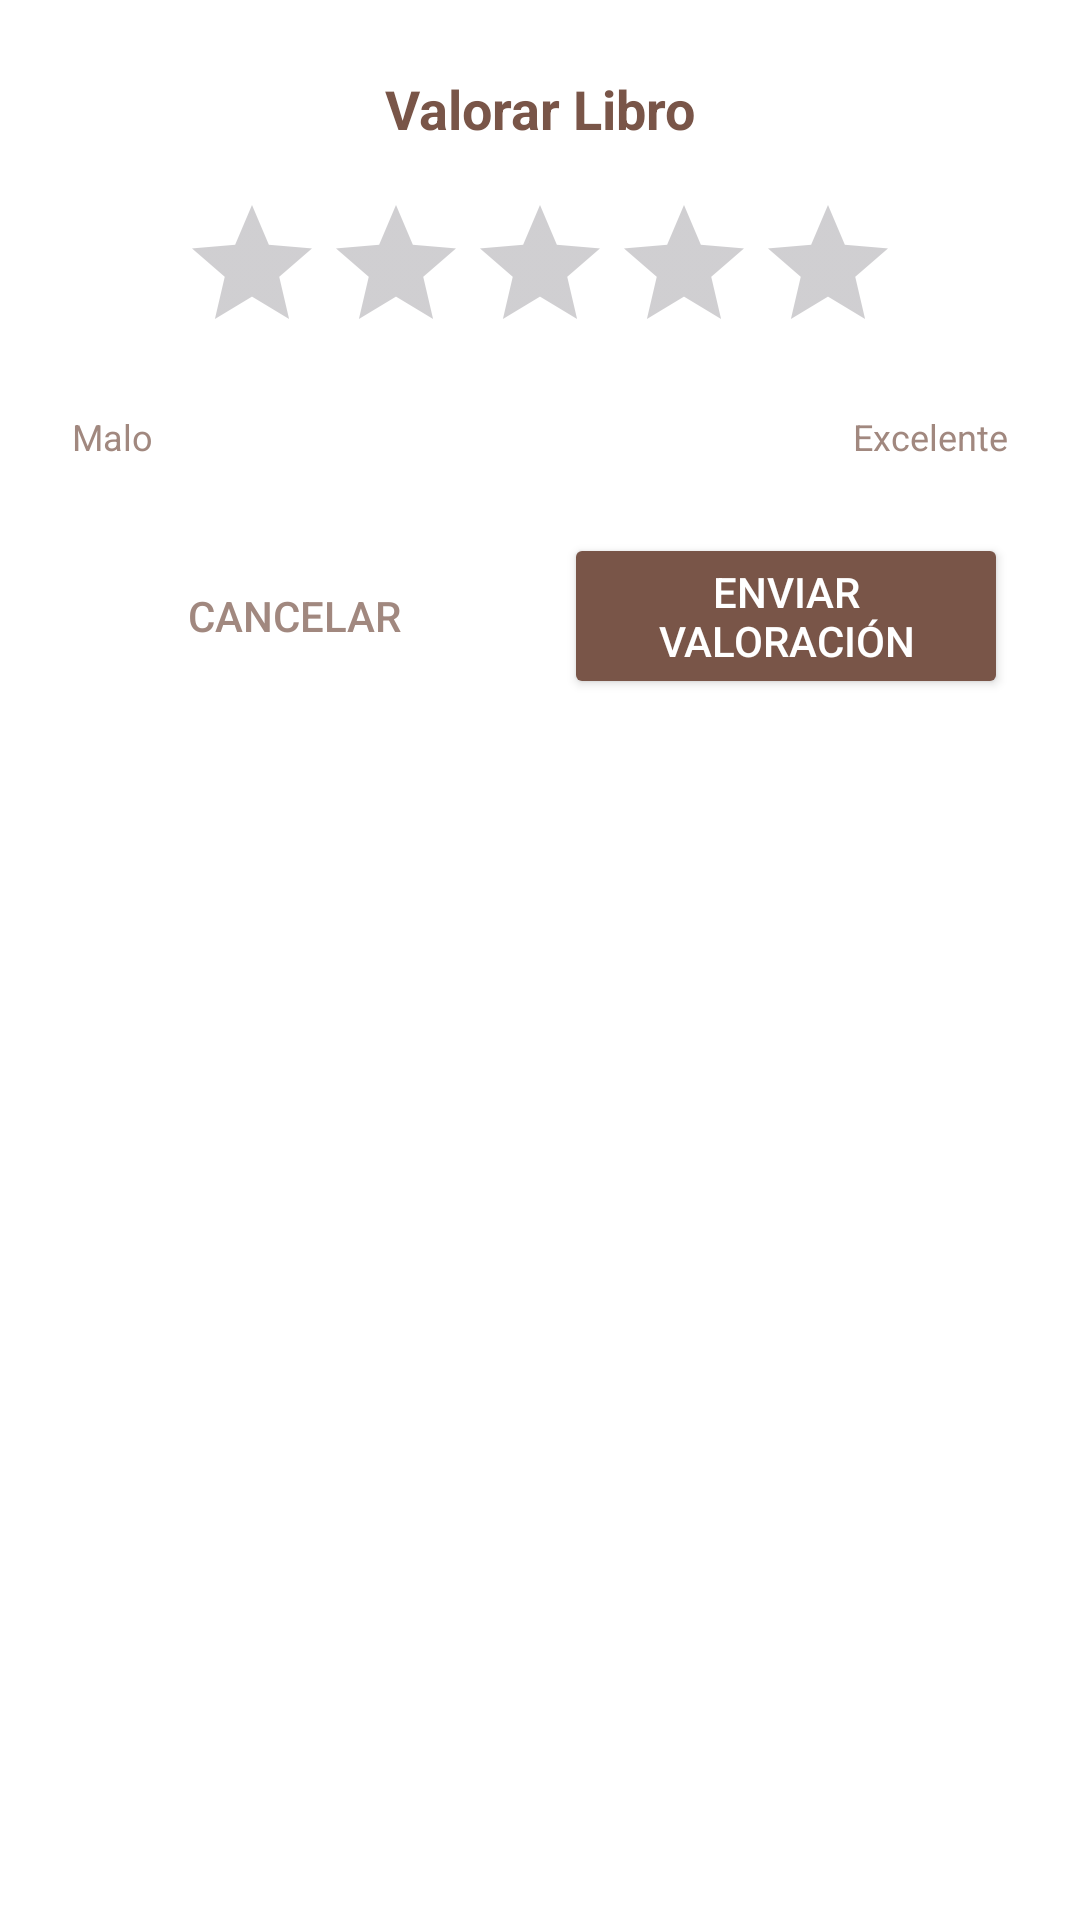

Layout XML and referenced resources for this Android screen:
<!-- AndroidManifest.xml: application theme Theme.BiblioCloud -->
<!-- res/layout/dialog_rating.xml -->
<?xml version="1.0" encoding="utf-8"?>
<LinearLayout xmlns:android="http://schemas.android.com/apk/res/android"
    xmlns:app="http://schemas.android.com/apk/res-auto"
    android:layout_width="match_parent"
    android:layout_height="wrap_content"
    android:orientation="vertical"
    android:padding="24dp"
    android:background="@color/white">

    
    <TextView
        android:id="@+id/tvBookTitle"
        android:layout_width="match_parent"
        android:layout_height="wrap_content"
        android:text="Valorar Libro"
        android:textColor="@color/colorPrimary"
        android:textSize="18sp"
        android:textStyle="bold"
        android:gravity="center"
        android:layout_marginBottom="16dp" />

    
    <RatingBar
        android:id="@+id/ratingBar"
        android:layout_width="wrap_content"
        android:layout_height="wrap_content"
        android:layout_gravity="center"
        android:numStars="5"
        android:stepSize="0.5"
        android:rating="0"
        android:layout_marginBottom="16dp" />

    
    <LinearLayout
        android:layout_width="match_parent"
        android:layout_height="wrap_content"
        android:orientation="horizontal"
        android:gravity="center"
        android:layout_marginBottom="24dp">

        <TextView
            android:layout_width="wrap_content"
            android:layout_height="wrap_content"
            android:text="Malo"
            android:textColor="@color/colorTextSecondary"
            android:textSize="12sp" />

        <View
            android:layout_width="0dp"
            android:layout_height="1dp"
            android:layout_weight="1" />

        <TextView
            android:layout_width="wrap_content"
            android:layout_height="wrap_content"
            android:text="Excelente"
            android:textColor="@color/colorTextSecondary"
            android:textSize="12sp" />

    </LinearLayout>

    
    <LinearLayout
        android:layout_width="match_parent"
        android:layout_height="wrap_content"
        android:orientation="horizontal"
        android:gravity="center">

        <Button
            android:id="@+id/btnCancel"
            android:layout_width="0dp"
            android:layout_height="wrap_content"
            android:layout_weight="1"
            android:text="Cancelar"
            android:textColor="@color/colorTextSecondary"
            android:background="?android:attr/selectableItemBackground"
            android:backgroundTint="@android:color/transparent"
            android:layout_marginEnd="8dp" />

        <Button
            android:id="@+id/btnSubmit"
            android:layout_width="0dp"
            android:layout_height="wrap_content"
            android:layout_weight="1"
            android:text="Enviar Valoración"
            android:textColor="@color/white"
            android:backgroundTint="@color/colorPrimary"
            android:layout_marginStart="8dp" />

    </LinearLayout>

</LinearLayout>
<!-- resources referenced by this layout -->
<resources>
  <color name="colorPrimary">#795548</color>
  <color name="colorTextSecondary">#A1887F</color>
  <color name="white">#FFFFFFFF</color>
  <style name="Theme.BiblioCloud" parent="Theme.Material3.DayNight.NoActionBar">
          
      </style>
</resources>
